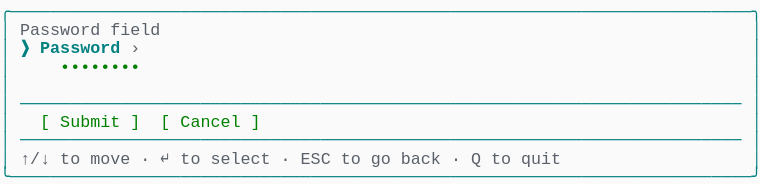
t = 0.00 s
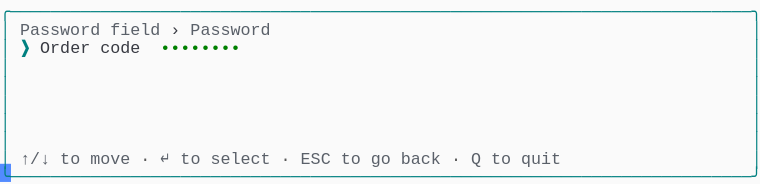
t = 1.58 s
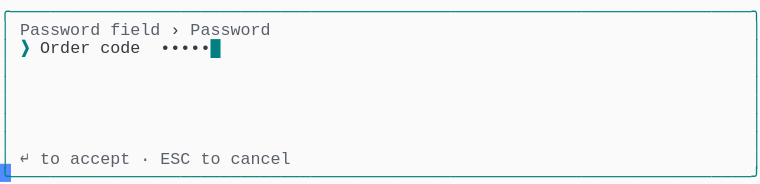
t = 3.41 s
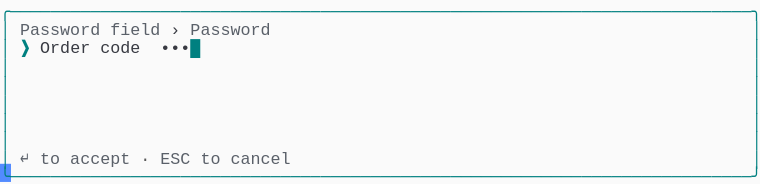
t = 5.03 s
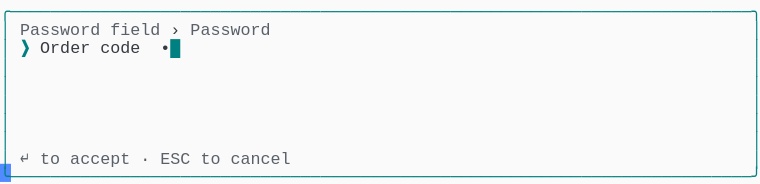
t = 6.66 s
t = 8.28 s: frame unchanged from t = 6.66 s, image omitted

The animated SVG that drew these frames (rendered in a browser with its animation timeline set to each time). Animation: 1 CSS @keyframes rule; frames cover the first 8.28 s, repeats indefinitely.

<svg xmlns="http://www.w3.org/2000/svg" xmlns:xlink="http://www.w3.org/1999/xlink" width="760" height="183.70000000000002"><rect width="760" height="183.70000000000002" rx="0" ry="0" class="a"></rect><svg height="183.70000000000002" viewBox="0 0 76 18.37" width="760" xmlns="http://www.w3.org/2000/svg" xmlns:xlink="http://www.w3.org/1999/xlink"><style>.a{fill:rgb(250,250,250)}.b{font-family:Consolas,"Courier New",Courier,"Liberation Mono",monospace}.c{fill:rgb(0,128,128);white-space:pre}.d{fill:rgb(90,96,105);white-space:pre}.e{fill:rgb(88,88,88);white-space:pre}.f{fill:rgb(56,58,66);white-space:pre}.g{fill:rgb(0,128,128);font-weight:bold;white-space:pre}.h{fill:transparent}.i{fill:rgb(82,139,255)}.k{animation-duration:14.688s;animation-iteration-count:infinite;animation-name:j;animation-timing-function:steps(1,end)}.l{fill:rgb(0,128,0);white-space:pre}@keyframes j{0%{transform:translateX(-0px)}0%{transform:translateX(-76px)}9.4%{transform:translateX(-152px)}14.9%{transform:translateX(-228px)}20.4%{transform:translateX(-304px)}26%{transform:translateX(-380px)}31.5%{transform:translateX(-456px)}37%{transform:translateX(-532px)}42.6%{transform:translateX(-608px)}48.1%{transform:translateX(-684px)}53.6%{transform:translateX(-760px)}59.1%{transform:translateX(-836px)}64.7%{transform:translateX(-912px)}70.2%{transform:translateX(-988px)}75.7%{transform:translateX(-1064px)}81.3%{transform:translateX(-1140px)}100%{transform:translateX(-1216px)}}</style><g font-family="Consolas, &quot;Courier New&quot;, Courier, &quot;Liberation Mono&quot;, monospace" font-size="1.67" class="b"><defs><symbol id="1"><text x="0" y="1.67" class="c" textLength="76.152" lengthAdjust="spacingAndGlyphs">╭──────────────────────────────────────────────────────────────────────────╮</text></symbol><symbol id="2"><text x="0" y="1.67" class="c" textLength="1.002" lengthAdjust="spacingAndGlyphs">│</text><text x="75.14999999999999" y="1.67" class="c" textLength="1.002" lengthAdjust="spacingAndGlyphs">│</text></symbol><symbol id="3"><text x="0" y="1.67" class="c" textLength="1.002" lengthAdjust="spacingAndGlyphs">│</text><text x="2.004" y="1.67" class="c" textLength="72.144" lengthAdjust="spacingAndGlyphs">────────────────────────────────────────────────────────────────────────</text><text x="75.14999999999999" y="1.67" class="c" textLength="1.002" lengthAdjust="spacingAndGlyphs">│</text></symbol><symbol id="4"><text x="0" y="1.67" class="c" textLength="1.002" lengthAdjust="spacingAndGlyphs">│</text><text x="2.004" y="1.67" class="d" textLength="3.006" lengthAdjust="spacingAndGlyphs">↑/↓</text><text x="6.012" y="1.67" class="d" textLength="2.004" lengthAdjust="spacingAndGlyphs">to</text><text x="9.017999999999999" y="1.67" class="d" textLength="4.008" lengthAdjust="spacingAndGlyphs">move</text><text x="14.027999999999999" y="1.67" class="e" textLength="1.002" lengthAdjust="spacingAndGlyphs">·</text><text x="16.032" y="1.67" class="d" textLength="1.002" lengthAdjust="spacingAndGlyphs">↵</text><text x="18.035999999999998" y="1.67" class="d" textLength="2.004" lengthAdjust="spacingAndGlyphs">to</text><text x="21.041999999999998" y="1.67" class="d" textLength="6.012" lengthAdjust="spacingAndGlyphs">select</text><text x="28.055999999999997" y="1.67" class="e" textLength="1.002" lengthAdjust="spacingAndGlyphs">·</text><text x="30.059999999999995" y="1.67" class="d" textLength="3.006" lengthAdjust="spacingAndGlyphs">ESC</text><text x="34.068" y="1.67" class="d" textLength="2.004" lengthAdjust="spacingAndGlyphs">to</text><text x="37.074" y="1.67" class="d" textLength="2.004" lengthAdjust="spacingAndGlyphs">go</text><text x="40.08" y="1.67" class="d" textLength="4.008" lengthAdjust="spacingAndGlyphs">back</text><text x="45.089999999999996" y="1.67" class="e" textLength="1.002" lengthAdjust="spacingAndGlyphs">·</text><text x="47.093999999999994" y="1.67" class="d" textLength="1.002" lengthAdjust="spacingAndGlyphs">Q</text><text x="49.098" y="1.67" class="d" textLength="2.004" lengthAdjust="spacingAndGlyphs">to</text><text x="52.104" y="1.67" class="d" textLength="4.008" lengthAdjust="spacingAndGlyphs">quit</text><text x="75.14999999999999" y="1.67" class="c" textLength="1.002" lengthAdjust="spacingAndGlyphs">│</text></symbol><symbol id="5"><text x="0" y="1.67" class="c" textLength="76.152" lengthAdjust="spacingAndGlyphs">╰──────────────────────────────────────────────────────────────────────────╯</text></symbol><symbol id="6"><text x="0" y="1.67" class="c" textLength="1.002" lengthAdjust="spacingAndGlyphs">│</text><text x="2.004" y="1.67" class="d" textLength="8.016" lengthAdjust="spacingAndGlyphs">Password</text><text x="11.021999999999998" y="1.67" class="d" textLength="5.01" lengthAdjust="spacingAndGlyphs">field</text><text x="17.034" y="1.67" class="f" textLength="1.002" lengthAdjust="spacingAndGlyphs">›</text><text x="19.037999999999997" y="1.67" class="d" textLength="8.016" lengthAdjust="spacingAndGlyphs">Password</text><text x="75.14999999999999" y="1.67" class="c" textLength="1.002" lengthAdjust="spacingAndGlyphs">│</text></symbol><symbol id="7"><text x="0" y="1.67" class="c" textLength="1.002" lengthAdjust="spacingAndGlyphs">│</text><text x="2.004" y="1.67" class="g" textLength="1.002" lengthAdjust="spacingAndGlyphs">❯</text><text x="4.008" y="1.67" class="f" textLength="5.01" lengthAdjust="spacingAndGlyphs">Order</text><text x="10.02" y="1.67" class="f" textLength="4.008" lengthAdjust="spacingAndGlyphs">code</text><text x="16.032" y="1.67" class="f" textLength="6.012" lengthAdjust="spacingAndGlyphs">••••••</text><text x="22.043999999999997" y="1.67" class="g" textLength="1.002" lengthAdjust="spacingAndGlyphs">█</text><text x="75.14999999999999" y="1.67" class="c" textLength="1.002" lengthAdjust="spacingAndGlyphs">│</text></symbol><symbol id="8"><text x="0" y="1.67" class="c" textLength="1.002" lengthAdjust="spacingAndGlyphs">│</text><text x="2.004" y="1.67" class="d" textLength="1.002" lengthAdjust="spacingAndGlyphs">↵</text><text x="4.008" y="1.67" class="d" textLength="2.004" lengthAdjust="spacingAndGlyphs">to</text><text x="7.013999999999999" y="1.67" class="d" textLength="6.012" lengthAdjust="spacingAndGlyphs">accept</text><text x="14.027999999999999" y="1.67" class="e" textLength="1.002" lengthAdjust="spacingAndGlyphs">·</text><text x="16.032" y="1.67" class="d" textLength="3.006" lengthAdjust="spacingAndGlyphs">ESC</text><text x="20.04" y="1.67" class="d" textLength="2.004" lengthAdjust="spacingAndGlyphs">to</text><text x="23.045999999999996" y="1.67" class="d" textLength="6.012" lengthAdjust="spacingAndGlyphs">cancel</text><text x="75.14999999999999" y="1.67" class="c" textLength="1.002" lengthAdjust="spacingAndGlyphs">│</text></symbol><symbol id="9"><text x="0" y="1.67" class="c" textLength="1.002" lengthAdjust="spacingAndGlyphs">│</text><text x="2.004" y="1.67" class="g" textLength="1.002" lengthAdjust="spacingAndGlyphs">❯</text><text x="4.008" y="1.67" class="f" textLength="5.01" lengthAdjust="spacingAndGlyphs">Order</text><text x="10.02" y="1.67" class="f" textLength="4.008" lengthAdjust="spacingAndGlyphs">code</text><text x="16.032" y="1.67" class="f" textLength="5.01" lengthAdjust="spacingAndGlyphs">•••••</text><text x="21.041999999999998" y="1.67" class="g" textLength="1.002" lengthAdjust="spacingAndGlyphs">█</text><text x="75.14999999999999" y="1.67" class="c" textLength="1.002" lengthAdjust="spacingAndGlyphs">│</text></symbol><symbol id="10"><text x="0" y="1.67" class="c" textLength="1.002" lengthAdjust="spacingAndGlyphs">│</text><text x="2.004" y="1.67" class="g" textLength="1.002" lengthAdjust="spacingAndGlyphs">❯</text><text x="4.008" y="1.67" class="f" textLength="5.01" lengthAdjust="spacingAndGlyphs">Order</text><text x="10.02" y="1.67" class="f" textLength="4.008" lengthAdjust="spacingAndGlyphs">code</text><text x="16.032" y="1.67" class="f" textLength="4.008" lengthAdjust="spacingAndGlyphs">••••</text><text x="20.04" y="1.67" class="g" textLength="1.002" lengthAdjust="spacingAndGlyphs">█</text><text x="75.14999999999999" y="1.67" class="c" textLength="1.002" lengthAdjust="spacingAndGlyphs">│</text></symbol><symbol id="11"><text x="0" y="1.67" class="c" textLength="1.002" lengthAdjust="spacingAndGlyphs">│</text><text x="2.004" y="1.67" class="g" textLength="1.002" lengthAdjust="spacingAndGlyphs">❯</text><text x="4.008" y="1.67" class="f" textLength="5.01" lengthAdjust="spacingAndGlyphs">Order</text><text x="10.02" y="1.67" class="f" textLength="4.008" lengthAdjust="spacingAndGlyphs">code</text><text x="16.032" y="1.67" class="f" textLength="3.006" lengthAdjust="spacingAndGlyphs">•••</text><text x="19.037999999999997" y="1.67" class="g" textLength="1.002" lengthAdjust="spacingAndGlyphs">█</text><text x="75.14999999999999" y="1.67" class="c" textLength="1.002" lengthAdjust="spacingAndGlyphs">│</text></symbol><symbol id="12"><text x="0" y="1.67" class="c" textLength="1.002" lengthAdjust="spacingAndGlyphs">│</text><text x="2.004" y="1.67" class="g" textLength="1.002" lengthAdjust="spacingAndGlyphs">❯</text><text x="4.008" y="1.67" class="f" textLength="5.01" lengthAdjust="spacingAndGlyphs">Order</text><text x="10.02" y="1.67" class="f" textLength="4.008" lengthAdjust="spacingAndGlyphs">code</text><text x="16.032" y="1.67" class="f" textLength="2.004" lengthAdjust="spacingAndGlyphs">••</text><text x="18.035999999999998" y="1.67" class="g" textLength="1.002" lengthAdjust="spacingAndGlyphs">█</text><text x="75.14999999999999" y="1.67" class="c" textLength="1.002" lengthAdjust="spacingAndGlyphs">│</text></symbol><symbol id="13"><text x="0" y="1.67" class="c" textLength="1.002" lengthAdjust="spacingAndGlyphs">│</text><text x="2.004" y="1.67" class="g" textLength="1.002" lengthAdjust="spacingAndGlyphs">❯</text><text x="4.008" y="1.67" class="f" textLength="5.01" lengthAdjust="spacingAndGlyphs">Order</text><text x="10.02" y="1.67" class="f" textLength="4.008" lengthAdjust="spacingAndGlyphs">code</text><text x="16.032" y="1.67" class="f" textLength="1.002" lengthAdjust="spacingAndGlyphs">•</text><text x="17.034" y="1.67" class="g" textLength="1.002" lengthAdjust="spacingAndGlyphs">█</text><text x="75.14999999999999" y="1.67" class="c" textLength="1.002" lengthAdjust="spacingAndGlyphs">│</text></symbol><symbol id="a"><rect height="10" width="76" x="0" y="0" class="h"></rect></symbol><symbol id="b"><rect height="1.837" width="1.1022" class="i"></rect></symbol></defs><rect height="18.37" width="76" class="a"></rect><g class="k"><svg x="0" y="0" width="1292"><svg x="0"><use xlink:href="#a"></use><use xlink:href="#b" x="-0.0040000000000000036" y="0"></use></svg><svg x="76"><use xlink:href="#a"></use><use xlink:href="#b" x="75.996" y="16.358"></use><use xlink:href="#1" y="0"></use><text x="0" y="3.5069999999999997" class="c" textLength="1.002" lengthAdjust="spacingAndGlyphs">│</text><text x="2.004" y="3.5069999999999997" class="d" textLength="8.016" lengthAdjust="spacingAndGlyphs">Password</text><text x="11.021999999999998" y="3.5069999999999997" class="d" textLength="5.01" lengthAdjust="spacingAndGlyphs">field</text><text x="75.14999999999999" y="3.5069999999999997" class="c" textLength="1.002" lengthAdjust="spacingAndGlyphs">│</text><text x="0" y="5.343999999999999" class="c" textLength="1.002" lengthAdjust="spacingAndGlyphs">│</text><text x="2.004" y="5.343999999999999" class="g" textLength="1.002" lengthAdjust="spacingAndGlyphs">❯</text><text x="4.008" y="5.343999999999999" class="g" textLength="8.016" lengthAdjust="spacingAndGlyphs">Password</text><text x="13.026" y="5.343999999999999" class="d" textLength="1.002" lengthAdjust="spacingAndGlyphs">›</text><text x="75.14999999999999" y="5.343999999999999" class="c" textLength="1.002" lengthAdjust="spacingAndGlyphs">│</text><text x="0" y="7.181" class="c" textLength="1.002" lengthAdjust="spacingAndGlyphs">│</text><text x="6.012" y="7.181" class="l" textLength="8.016" lengthAdjust="spacingAndGlyphs">••••••••</text><text x="75.14999999999999" y="7.181" class="c" textLength="1.002" lengthAdjust="spacingAndGlyphs">│</text><use xlink:href="#2" y="7.348"></use><use xlink:href="#3" y="9.185"></use><text x="0" y="12.692" class="c" textLength="1.002" lengthAdjust="spacingAndGlyphs">│</text><text x="4.008" y="12.692" class="l" textLength="1.002" lengthAdjust="spacingAndGlyphs">[</text><text x="6.012" y="12.692" class="l" textLength="6.012" lengthAdjust="spacingAndGlyphs">Submit</text><text x="13.026" y="12.692" class="l" textLength="1.002" lengthAdjust="spacingAndGlyphs">]</text><text x="16.032" y="12.692" class="l" textLength="1.002" lengthAdjust="spacingAndGlyphs">[</text><text x="18.035999999999998" y="12.692" class="l" textLength="6.012" lengthAdjust="spacingAndGlyphs">Cancel</text><text x="25.05" y="12.692" class="l" textLength="1.002" lengthAdjust="spacingAndGlyphs">]</text><text x="75.14999999999999" y="12.692" class="c" textLength="1.002" lengthAdjust="spacingAndGlyphs">│</text><use xlink:href="#3" y="12.859"></use><use xlink:href="#4" y="14.696"></use><use xlink:href="#5" y="16.533"></use></svg><svg x="152"><use xlink:href="#a"></use><use xlink:href="#b" x="75.996" y="16.358"></use><use xlink:href="#1" y="0"></use><use xlink:href="#6" y="1.837"></use><text x="0" y="5.343999999999999" class="c" textLength="1.002" lengthAdjust="spacingAndGlyphs">│</text><text x="2.004" y="5.343999999999999" class="g" textLength="1.002" lengthAdjust="spacingAndGlyphs">❯</text><text x="4.008" y="5.343999999999999" class="f" textLength="5.01" lengthAdjust="spacingAndGlyphs">Order</text><text x="10.02" y="5.343999999999999" class="f" textLength="4.008" lengthAdjust="spacingAndGlyphs">code</text><text x="16.032" y="5.343999999999999" class="l" textLength="8.016" lengthAdjust="spacingAndGlyphs">••••••••</text><text x="75.14999999999999" y="5.343999999999999" class="c" textLength="1.002" lengthAdjust="spacingAndGlyphs">│</text><use xlink:href="#2" y="5.511"></use><use xlink:href="#2" y="7.348"></use><use xlink:href="#2" y="9.185"></use><use xlink:href="#2" y="11.022"></use><use xlink:href="#2" y="12.859"></use><use xlink:href="#4" y="14.696"></use><use xlink:href="#5" y="16.533"></use></svg><svg x="228"><use xlink:href="#a"></use><use xlink:href="#b" x="75.996" y="16.358"></use><use xlink:href="#1" y="0"></use><use xlink:href="#6" y="1.837"></use><use xlink:href="#7" y="3.674"></use><use xlink:href="#2" y="5.511"></use><use xlink:href="#2" y="7.348"></use><use xlink:href="#2" y="9.185"></use><use xlink:href="#2" y="11.022"></use><use xlink:href="#2" y="12.859"></use><use xlink:href="#8" y="14.696"></use><use xlink:href="#5" y="16.533"></use></svg><svg x="304"><use xlink:href="#a"></use><use xlink:href="#b" x="75.996" y="16.358"></use><use xlink:href="#1" y="0"></use><use xlink:href="#6" y="1.837"></use><use xlink:href="#9" y="3.674"></use><use xlink:href="#2" y="5.511"></use><use xlink:href="#2" y="7.348"></use><use xlink:href="#2" y="9.185"></use><use xlink:href="#2" y="11.022"></use><use xlink:href="#2" y="12.859"></use><use xlink:href="#8" y="14.696"></use><use xlink:href="#5" y="16.533"></use></svg><svg x="380"><use xlink:href="#a"></use><use xlink:href="#b" x="75.996" y="16.358"></use><use xlink:href="#1" y="0"></use><use xlink:href="#6" y="1.837"></use><use xlink:href="#10" y="3.674"></use><use xlink:href="#2" y="5.511"></use><use xlink:href="#2" y="7.348"></use><use xlink:href="#2" y="9.185"></use><use xlink:href="#2" y="11.022"></use><use xlink:href="#2" y="12.859"></use><use xlink:href="#8" y="14.696"></use><use xlink:href="#5" y="16.533"></use></svg><svg x="456"><use xlink:href="#a"></use><use xlink:href="#b" x="75.996" y="16.358"></use><use xlink:href="#1" y="0"></use><use xlink:href="#6" y="1.837"></use><use xlink:href="#11" y="3.674"></use><use xlink:href="#2" y="5.511"></use><use xlink:href="#2" y="7.348"></use><use xlink:href="#2" y="9.185"></use><use xlink:href="#2" y="11.022"></use><use xlink:href="#2" y="12.859"></use><use xlink:href="#8" y="14.696"></use><use xlink:href="#5" y="16.533"></use></svg><svg x="532"><use xlink:href="#a"></use><use xlink:href="#b" x="75.996" y="16.358"></use><use xlink:href="#1" y="0"></use><use xlink:href="#6" y="1.837"></use><use xlink:href="#12" y="3.674"></use><use xlink:href="#2" y="5.511"></use><use xlink:href="#2" y="7.348"></use><use xlink:href="#2" y="9.185"></use><use xlink:href="#2" y="11.022"></use><use xlink:href="#2" y="12.859"></use><use xlink:href="#8" y="14.696"></use><use xlink:href="#5" y="16.533"></use></svg><svg x="608"><use xlink:href="#a"></use><use xlink:href="#b" x="75.996" y="16.358"></use><use xlink:href="#1" y="0"></use><use xlink:href="#6" y="1.837"></use><use xlink:href="#13" y="3.674"></use><use xlink:href="#2" y="5.511"></use><use xlink:href="#2" y="7.348"></use><use xlink:href="#2" y="9.185"></use><use xlink:href="#2" y="11.022"></use><use xlink:href="#2" y="12.859"></use><use xlink:href="#8" y="14.696"></use><use xlink:href="#5" y="16.533"></use></svg><svg x="684"><use xlink:href="#a"></use><use xlink:href="#b" x="75.996" y="16.358"></use><use xlink:href="#1" y="0"></use><use xlink:href="#6" y="1.837"></use><text x="0" y="5.343999999999999" class="c" textLength="1.002" lengthAdjust="spacingAndGlyphs">│</text><text x="2.004" y="5.343999999999999" class="g" textLength="1.002" lengthAdjust="spacingAndGlyphs">❯</text><text x="4.008" y="5.343999999999999" class="f" textLength="5.01" lengthAdjust="spacingAndGlyphs">Order</text><text x="10.02" y="5.343999999999999" class="f" textLength="4.008" lengthAdjust="spacingAndGlyphs">code</text><text x="16.032" y="5.343999999999999" class="g" textLength="1.002" lengthAdjust="spacingAndGlyphs">█</text><text x="75.14999999999999" y="5.343999999999999" class="c" textLength="1.002" lengthAdjust="spacingAndGlyphs">│</text><use xlink:href="#2" y="5.511"></use><use xlink:href="#2" y="7.348"></use><use xlink:href="#2" y="9.185"></use><use xlink:href="#2" y="11.022"></use><use xlink:href="#2" y="12.859"></use><use xlink:href="#8" y="14.696"></use><use xlink:href="#5" y="16.533"></use></svg><svg x="760"><use xlink:href="#a"></use><use xlink:href="#b" x="75.996" y="16.358"></use><use xlink:href="#1" y="0"></use><use xlink:href="#6" y="1.837"></use><use xlink:href="#13" y="3.674"></use><use xlink:href="#2" y="5.511"></use><use xlink:href="#2" y="7.348"></use><use xlink:href="#2" y="9.185"></use><use xlink:href="#2" y="11.022"></use><use xlink:href="#2" y="12.859"></use><use xlink:href="#8" y="14.696"></use><use xlink:href="#5" y="16.533"></use></svg><svg x="836"><use xlink:href="#a"></use><use xlink:href="#b" x="75.996" y="16.358"></use><use xlink:href="#1" y="0"></use><use xlink:href="#6" y="1.837"></use><use xlink:href="#12" y="3.674"></use><use xlink:href="#2" y="5.511"></use><use xlink:href="#2" y="7.348"></use><use xlink:href="#2" y="9.185"></use><use xlink:href="#2" y="11.022"></use><use xlink:href="#2" y="12.859"></use><use xlink:href="#8" y="14.696"></use><use xlink:href="#5" y="16.533"></use></svg><svg x="912"><use xlink:href="#a"></use><use xlink:href="#b" x="75.996" y="16.358"></use><use xlink:href="#1" y="0"></use><use xlink:href="#6" y="1.837"></use><use xlink:href="#11" y="3.674"></use><use xlink:href="#2" y="5.511"></use><use xlink:href="#2" y="7.348"></use><use xlink:href="#2" y="9.185"></use><use xlink:href="#2" y="11.022"></use><use xlink:href="#2" y="12.859"></use><use xlink:href="#8" y="14.696"></use><use xlink:href="#5" y="16.533"></use></svg><svg x="988"><use xlink:href="#a"></use><use xlink:href="#b" x="75.996" y="16.358"></use><use xlink:href="#1" y="0"></use><use xlink:href="#6" y="1.837"></use><use xlink:href="#10" y="3.674"></use><use xlink:href="#2" y="5.511"></use><use xlink:href="#2" y="7.348"></use><use xlink:href="#2" y="9.185"></use><use xlink:href="#2" y="11.022"></use><use xlink:href="#2" y="12.859"></use><use xlink:href="#8" y="14.696"></use><use xlink:href="#5" y="16.533"></use></svg><svg x="1064"><use xlink:href="#a"></use><use xlink:href="#b" x="75.996" y="16.358"></use><use xlink:href="#1" y="0"></use><use xlink:href="#6" y="1.837"></use><use xlink:href="#9" y="3.674"></use><use xlink:href="#2" y="5.511"></use><use xlink:href="#2" y="7.348"></use><use xlink:href="#2" y="9.185"></use><use xlink:href="#2" y="11.022"></use><use xlink:href="#2" y="12.859"></use><use xlink:href="#8" y="14.696"></use><use xlink:href="#5" y="16.533"></use></svg><svg x="1140"><use xlink:href="#a"></use><use xlink:href="#b" x="75.996" y="16.358"></use><use xlink:href="#1" y="0"></use><use xlink:href="#6" y="1.837"></use><use xlink:href="#7" y="3.674"></use><use xlink:href="#2" y="5.511"></use><use xlink:href="#2" y="7.348"></use><use xlink:href="#2" y="9.185"></use><use xlink:href="#2" y="11.022"></use><use xlink:href="#2" y="12.859"></use><use xlink:href="#8" y="14.696"></use><use xlink:href="#5" y="16.533"></use></svg><svg x="1216"><use xlink:href="#a"></use><use xlink:href="#b" x="0.996" y="16.358"></use><use xlink:href="#6" y="0"></use><use xlink:href="#7" y="1.837"></use><use xlink:href="#2" y="3.674"></use><use xlink:href="#2" y="5.511"></use><use xlink:href="#2" y="7.348"></use><use xlink:href="#2" y="9.185"></use><use xlink:href="#2" y="11.022"></use><use xlink:href="#8" y="12.859"></use><use xlink:href="#5" y="14.696"></use></svg></svg></g></g></svg></svg>
